Run: headless pygame with SDL's dummy video driver; simulated clock (each Clock.tick advances the game by its frame time, no real sleeping); random seed 0; keys injected as events and as key.get_pressed() state; no mouse input; restart key C tapped at the start of phases 3 and 4.
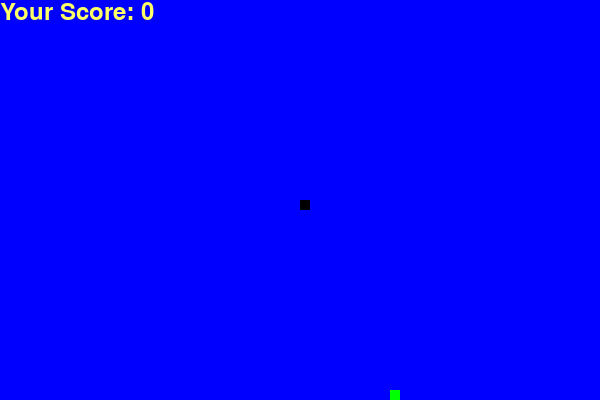
Frame 1 of 4 · flips 1–60 · no input
Frame 2 of 4 · flips 61–180 · tapped SPACE, RETURN · held RIGHT (→), D · screen unchanged from frame 1, image omitted
Frame 3 of 4 · flips 181–300 · tapped C · held DOWN (↓), S · screen unchanged from frame 2, image omitted
Frame 4 of 4 · flips 301–420 · tapped C · held LEFT (←), A, UP (↑), W · screen unchanged from frame 3, image omitted

The pygame program that drew these frames:

import pygame
import time
import random

pygame.init()

white = (255, 255, 255)
yellow = (255, 255, 102)
black = (0, 0, 0)
red = (255, 0, 0)
green = (0, 255, 0)
blue = (0, 0, 255)

dis_width = 600
dis_height = 400

dis = pygame.display.set_mode((dis_width, dis_height))
pygame.display.set_caption('Snake Game')

clock = pygame.time.Clock()

snake_block = 10
snake_speed = 15

font_style = pygame.font.SysFont("bahnschrift", 25)
score_font = pygame.font.SysFont("comicsansms", 35)

def score(scr):
    value = score_font.render("Your Score: " + str(scr), True, yellow)
    dis.blit(value, [0, 0])

def snake_body(snake_block, snake_list):
    for x in snake_list:
        pygame.draw.rect(dis, black, [x[0], x[1], snake_block, snake_block])

def message(msg, color):
    mesg = font_style.render(msg, True, color)
    dis.blit(mesg, [dis_width/6, dis_height/3])


def gameLoop():
    game_over = False
    game_close = False

    hor = dis_width / 2
    ver = dis_height / 2

    hor_change = 0
    ver_change = 0

    snake_list = []
    snake_length = 1

    food_hor = round(random.randrange(0, dis_width - snake_block) / 10.0) * 10.0
    food_ver = round(random.randrange(0, dis_height - snake_block) /10.0) * 10.0

    while not game_over:
        while game_close == True:
            dis.fill(white)
            message("You lost! Press Q-Quit or C-Play Again", red)
            score(snake_length - 1)
            pygame.display.update()

            for event in pygame.event.get():
                if event.type == pygame.KEYDOWN:
                    if event.key == pygame.K_q:
                        game_over = True
                        game_close = False
                    if event.key == pygame.K_c:
                        gameLoop()

        for event in pygame.event.get():
            if event.type == pygame.QUIT:
                game_over = True
            if event.type == pygame.KEYDOWN:
                if event.key == pygame.K_LEFT:
                    hor_change = -snake_block
                    ver_change = 0
                elif event.key == pygame.K_RIGHT:
                    hor_change = snake_block
                    ver_change = 0
                elif event.key == pygame.K_UP:
                    hor_change = 0
                    ver_change = -snake_block
                elif event.key == pygame.K_DOWN:
                    hor_change = 0
                    ver_change = snake_block

            
        hor += hor_change
        ver += ver_change
        if hor >= dis_width:
                hor = 0
                ver = ver
        elif hor <= 0:
                hor = dis_width
                ver = ver
        elif ver >= dis_height:
                hor = hor
                ver = 0
        elif ver <= 0:
                hor = hor
                ver = dis_height

        dis.fill(blue)    
        pygame.draw.rect(dis, green, [food_hor, food_ver, snake_block, snake_block])
        snake_head = []
        snake_head.append(hor)
        snake_head.append(ver)
        snake_list.append(snake_head)
        if len(snake_list) > snake_length:
            del snake_list[0]

        for x in snake_list[:-1]:
            if x == snake_head:
                game_close = True

        snake_body(snake_block, snake_list)
        score(snake_length - 1)

        pygame.display.update()

        if hor == food_hor and ver == food_ver:
            food_hor = round(random.randrange(0, dis_width - snake_block) / 10.0) * 10.0
            food_ver = round(random.randrange(0, dis_height - snake_block) / 10.0) * 10.0
            snake_length += 1

        clock.tick(snake_speed)

    pygame.quit()
    quit()

gameLoop()
